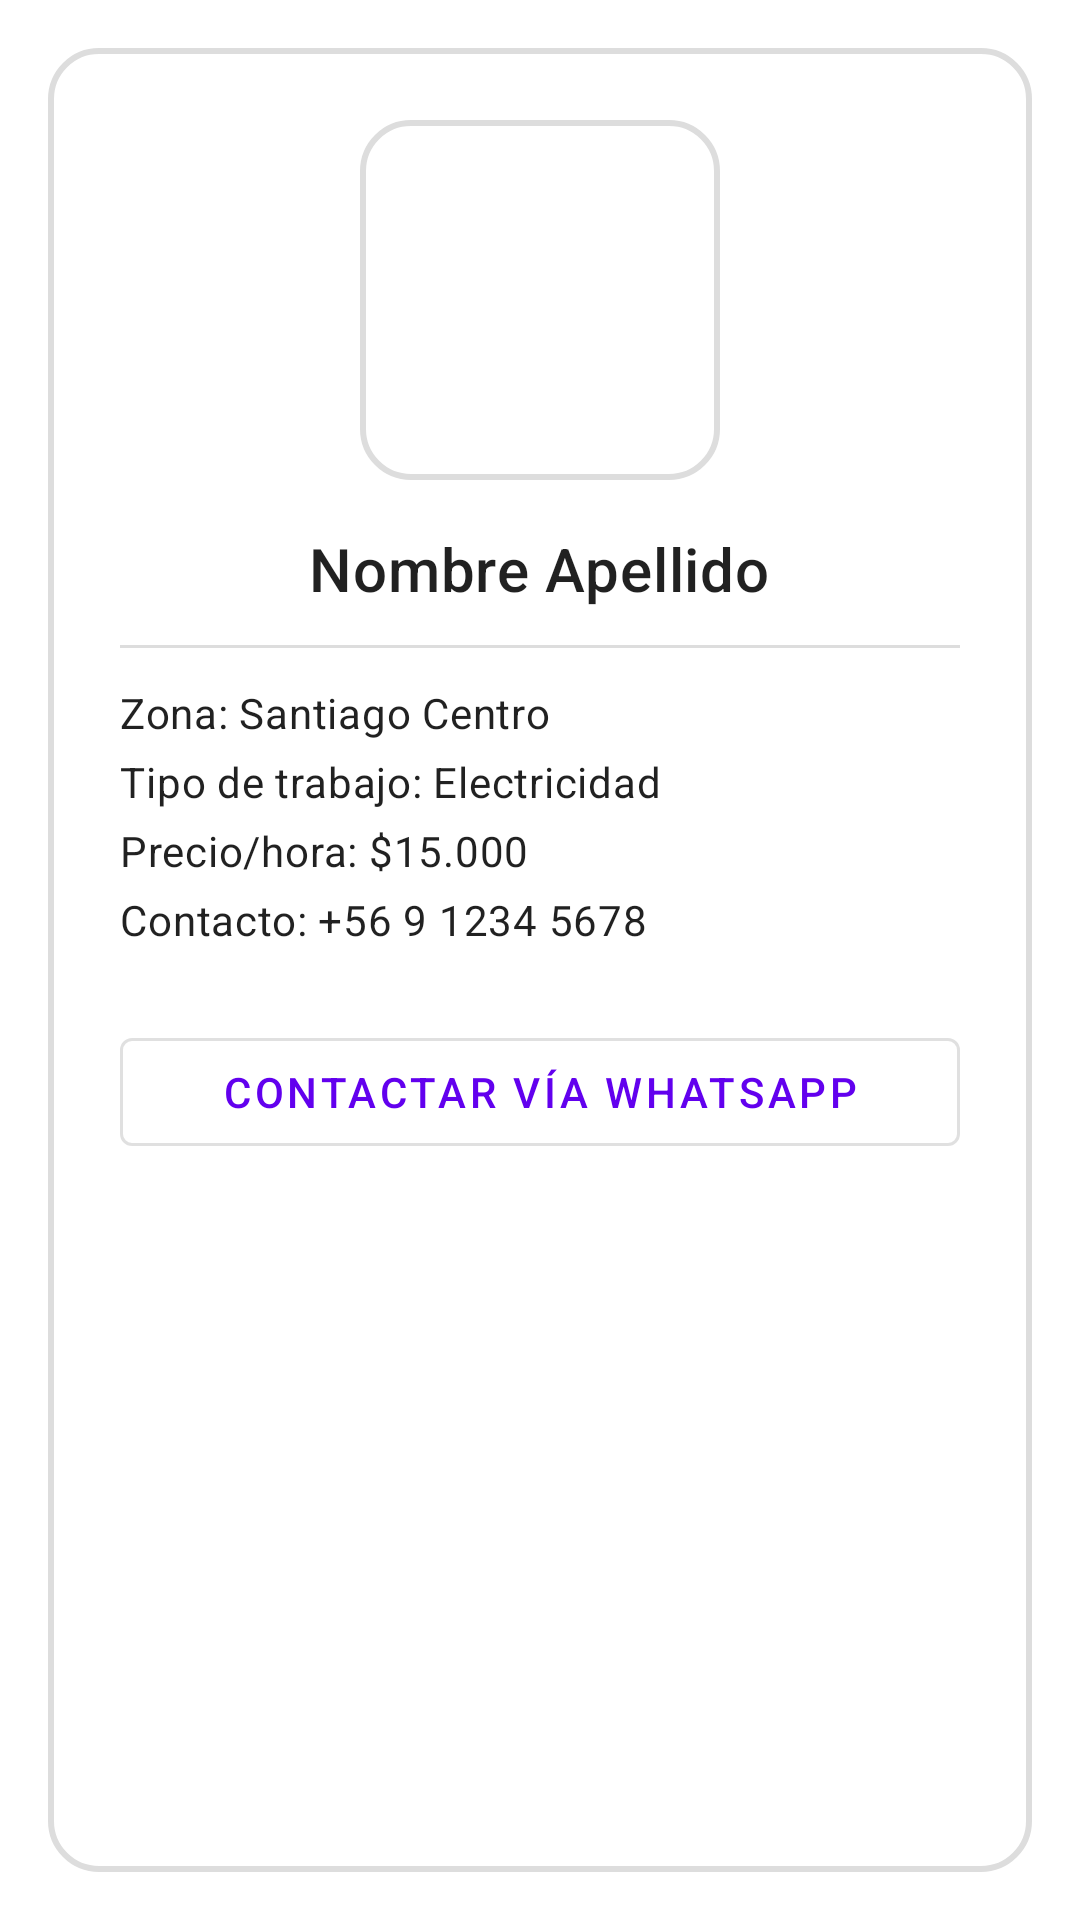

This screen was rendered from an Android layout file. Write that file and the resources it references.
<!-- AndroidManifest.xml: application theme Theme.MyApplication -->
<!-- res/layout/fragment_worker_popup.xml -->
<?xml version="1.0" encoding="utf-8"?>
<ScrollView xmlns:android="http://schemas.android.com/apk/res/android"
    xmlns:app="http://schemas.android.com/apk/res-auto"
    android:layout_width="match_parent"
    android:layout_height="wrap_content"
    android:fillViewport="true"
    android:background="@android:color/transparent"
    android:padding="16dp">

    <LinearLayout
        android:layout_width="match_parent"
        android:layout_height="wrap_content"
        android:background="@drawable/borde_redondeado"
        android:orientation="vertical"
        android:padding="24dp">

        
        <ImageView
            android:id="@+id/imagenWorker"
            android:layout_width="120dp"
            android:layout_height="120dp"
            android:layout_gravity="center"
            android:scaleType="centerCrop"
            android:src="@drawable/no_enc"
            android:clipToOutline="true"
            android:layout_marginBottom="16dp"
            android:outlineProvider="bounds"
            android:background="@drawable/borde_redondeado"/>

        
        <TextView
            android:id="@+id/nombreWorker"
            style="@style/TextAppearance.MaterialComponents.Headline6"
            android:layout_width="wrap_content"
            android:layout_height="wrap_content"
            android:layout_gravity="center"
            android:text="Nombre Apellido"
            android:layout_marginBottom="12dp"/>

        
        <View
            android:layout_width="match_parent"
            android:layout_height="1dp"
            android:background="#DDDDDD"
            android:layout_marginBottom="12dp"/>

        
        <TextView
            android:id="@+id/zonaWorker"
            style="@style/TextAppearance.MaterialComponents.Body2"
            android:layout_width="wrap_content"
            android:layout_height="wrap_content"
            android:text="Zona: Santiago Centro"
            android:layout_marginBottom="4dp"/>

        <TextView
            android:id="@+id/tipoTrabajoWorker"
            style="@style/TextAppearance.MaterialComponents.Body2"
            android:layout_width="wrap_content"
            android:layout_height="wrap_content"
            android:text="Tipo de trabajo: Electricidad"
            android:layout_marginBottom="4dp"/>

        <TextView
            android:id="@+id/precioHoraWorker"
            style="@style/TextAppearance.MaterialComponents.Body2"
            android:layout_width="wrap_content"
            android:layout_height="wrap_content"
            android:text="Precio/hora: $15.000"
            android:layout_marginBottom="4dp"/>

        <TextView
            android:id="@+id/numeroContactoWorker"
            style="@style/TextAppearance.MaterialComponents.Body2"
            android:layout_width="wrap_content"
            android:layout_height="wrap_content"
            android:text="Contacto: +56 9 1234 5678"
            android:layout_marginBottom="24dp"/>

        
        <com.google.android.material.button.MaterialButton
            android:id="@+id/botonContactar"
            style="?attr/materialButtonOutlinedStyle"
            android:layout_width="match_parent"
            android:layout_height="wrap_content"
            android:icon="@drawable/whatsapp_icon"
            app:iconGravity="textStart"
            android:text="Contactar vía WhatsApp"/>
    </LinearLayout>
</ScrollView>
<!-- resources referenced by this layout -->
<resources>
  <!-- drawable borde_redondeado (drawable) -->
  <?xml version="1.0" encoding="utf-8"?>
  <shape xmlns:android="http://schemas.android.com/apk/res/android"
      android:shape="rectangle">
  
      <solid android:color="@android:color/white" />
  
      <corners android:radius="16dp" />
  
      <padding
          android:left="4dp"
          android:top="4dp"
          android:right="4dp"
          android:bottom="4dp" />
  
      <stroke
          android:width="2dp"
          android:color="#DDDDDD" />
  </shape>
  <style name="Theme.MyApplication" parent="Theme.MaterialComponents.DayNight.DarkActionBar">
          
          <item name="windowNoTitle">true</item>
          <item name="windowActionBar">false</item>
          <item name="colorPrimary">@color/purple_500</item>
          <item name="colorPrimaryVariant">@color/purple_700</item>
          <item name="colorOnPrimary">@color/white</item>
  
          
          <item name="colorSecondary">@color/teal_200</item>
          <item name="colorSecondaryVariant">@color/teal_700</item>
          <item name="colorOnSecondary">@color/black</item>
  
          
      </style>
  <color name="purple_500">#6200EE</color>
  <color name="purple_700">#3700B3</color>
  <color name="white">#FFFFFF</color>
  <color name="teal_200">#03DAC5</color>
  <color name="teal_700">#018786</color>
  <color name="black">#000000</color>
</resources>
